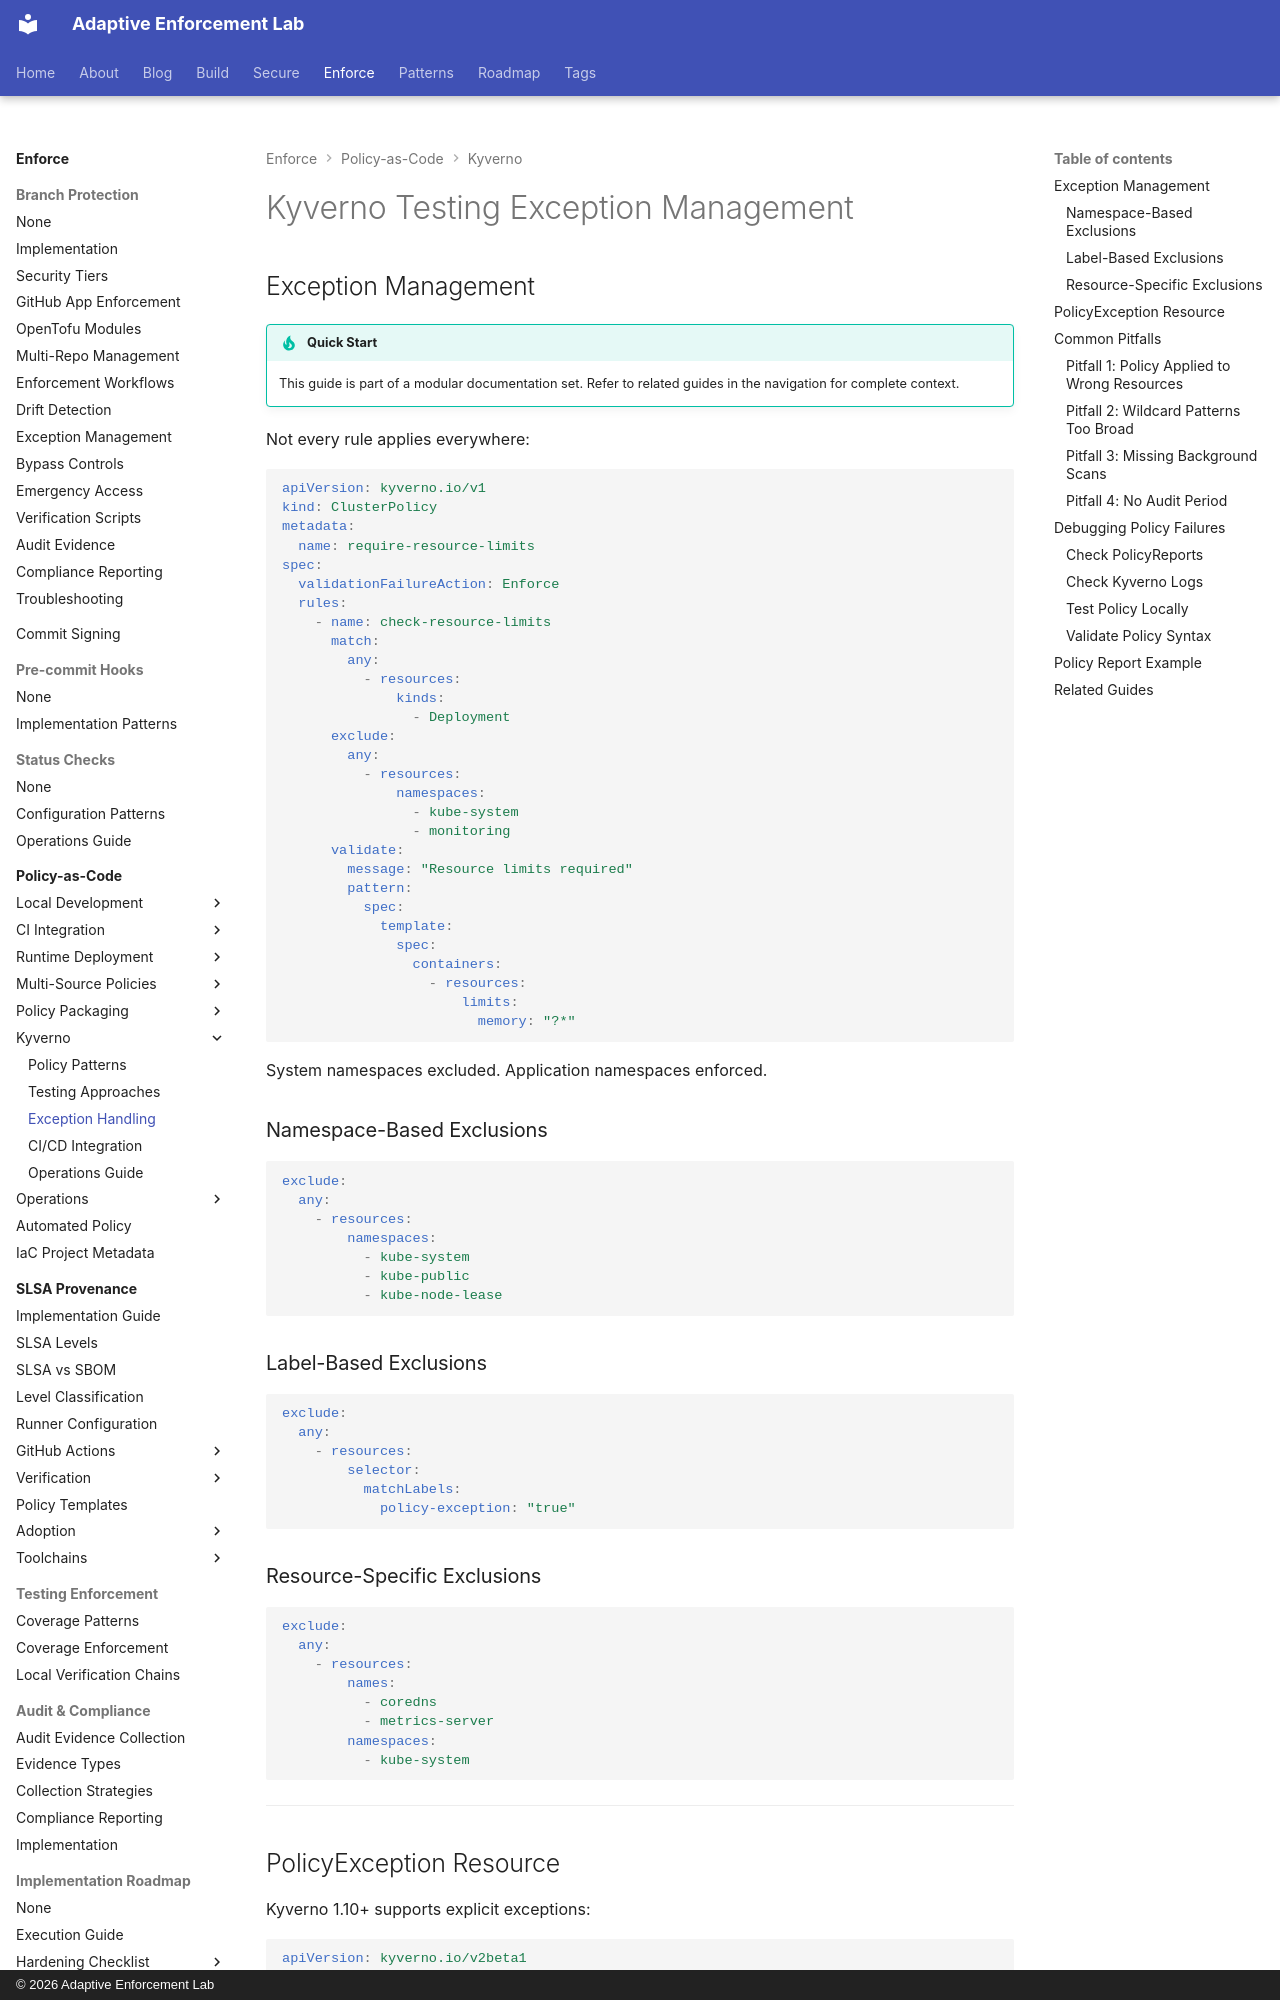

repository: adaptive-enforcement-lab/adaptive-enforcement-lab-com · page: enforce/policy-as-code/kyverno/exceptions/index.html · generator: mkdocs · copyright: © 2026 Adaptive Enforcement Lab

---
title: Kyverno Testing Exception Management
description: >-
  Exception management strategies, PolicyException resource usage,
  common pitfalls, and debugging policy failures.
provenance: human
---

# Kyverno Testing Exception Management

## Exception Management

!!! tip "Quick Start"
    This guide is part of a modular documentation set. Refer to related guides in the navigation for complete context.

Not every rule applies everywhere:

```yaml
apiVersion: kyverno.io/v1
kind: ClusterPolicy
metadata:
  name: require-resource-limits
spec:
  validationFailureAction: Enforce
  rules:
    - name: check-resource-limits
      match:
        any:
          - resources:
              kinds:
                - Deployment
      exclude:
        any:
          - resources:
              namespaces:
                - kube-system
                - monitoring
      validate:
        message: "Resource limits required"
        pattern:
          spec:
            template:
              spec:
                containers:
                  - resources:
                      limits:
                        memory: "?*"
```

System namespaces excluded. Application namespaces enforced.

### Namespace-Based Exclusions

```yaml
exclude:
  any:
    - resources:
        namespaces:
          - kube-system
          - kube-public
          - kube-node-lease
```

### Label-Based Exclusions

```yaml
exclude:
  any:
    - resources:
        selector:
          matchLabels:
            policy-exception: "true"
```

### Resource-Specific Exclusions

```yaml
exclude:
  any:
    - resources:
        names:
          - coredns
          - metrics-server
        namespaces:
          - kube-system
```

---
